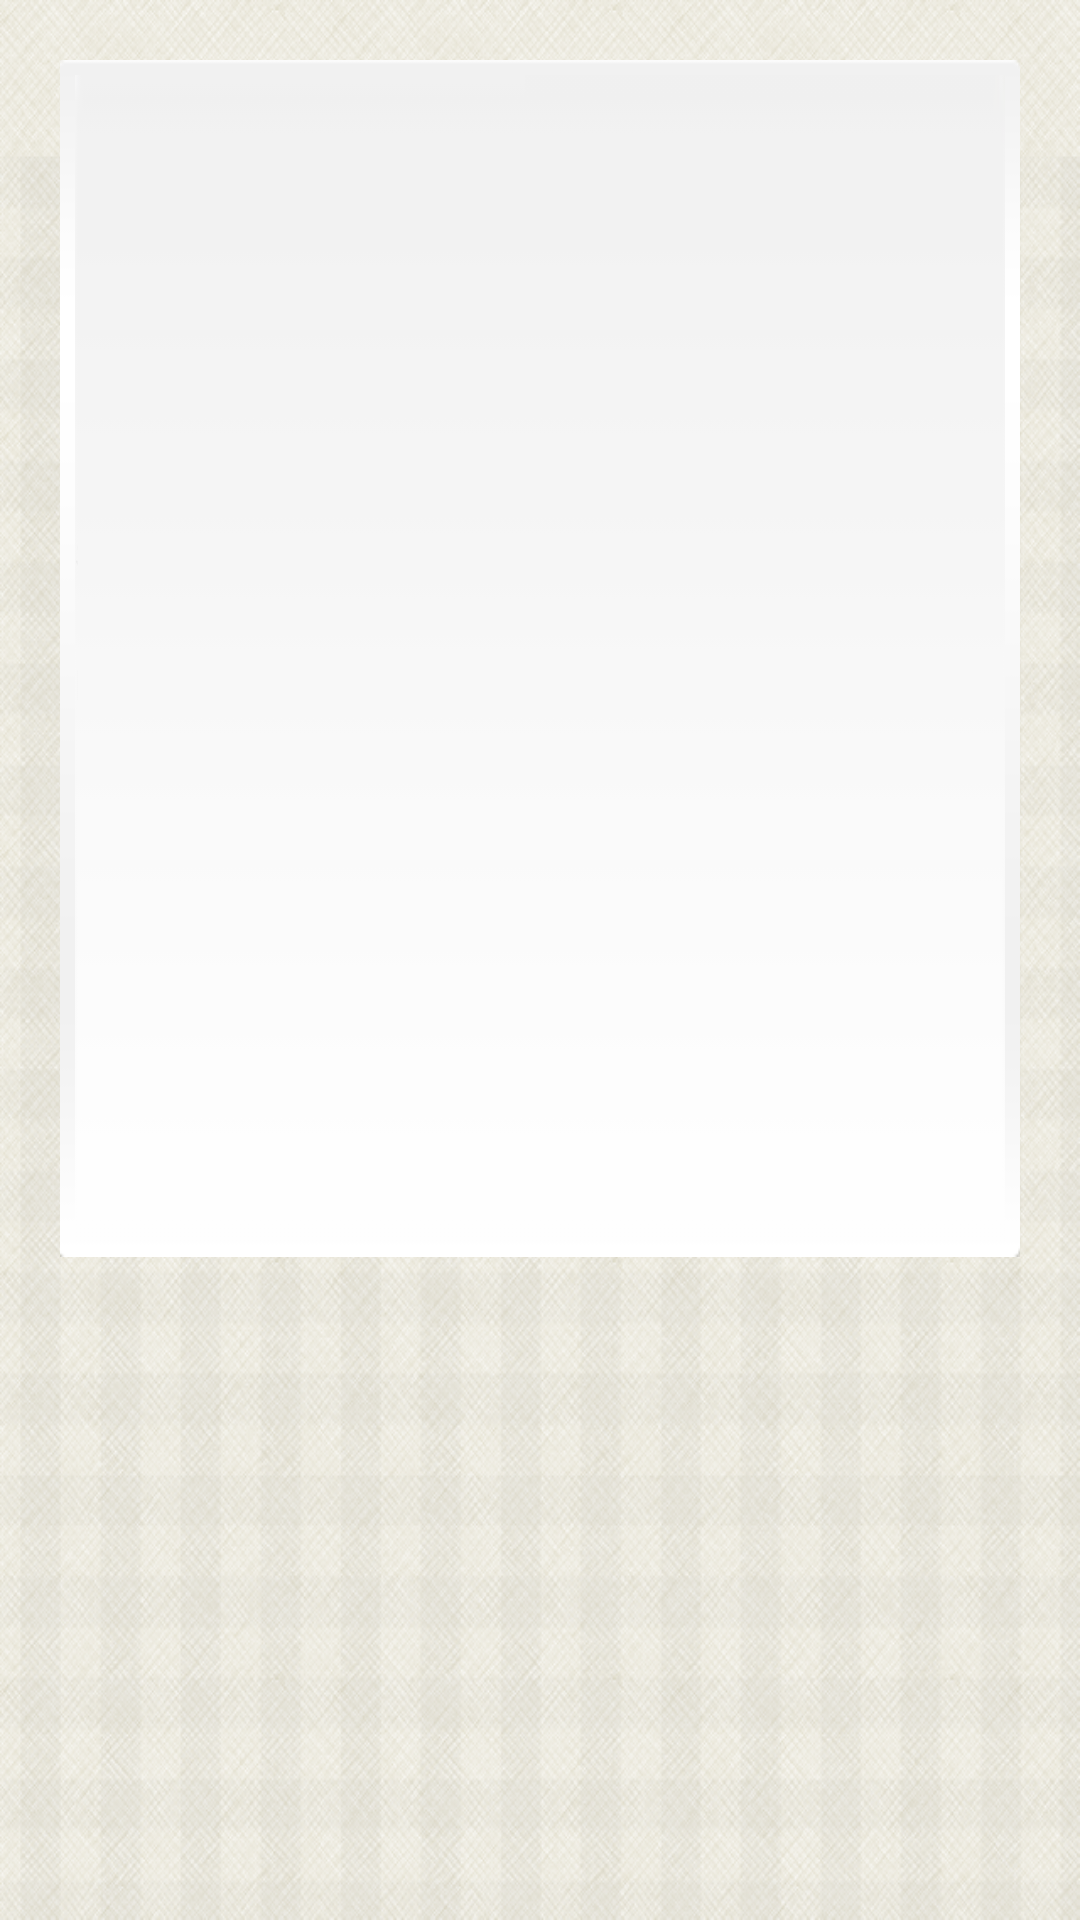

Reconstruct the res/layout file that produces this screen, plus the resources it refers to.
<!-- AndroidManifest.xml: application theme AppTheme -->
<!-- res/layout/fragment_student_task_reports.xml -->
<FrameLayout xmlns:android="http://schemas.android.com/apk/res/android"
    xmlns:tools="http://schemas.android.com/tools" android:layout_width="match_parent"
    android:layout_height="match_parent"
    tools:context="com.escapes.utc.options.users.student.strudentTaskMain">

    

    <TabHost
        android:layout_width="fill_parent"
        android:layout_height="399dp"
        android:id="@+id/student_taske_r"
        android:layout_gravity="center_horizontal|top"
        style="@style/tabs">

        <LinearLayout
            android:layout_width="fill_parent"
            android:layout_height="fill_parent"
            android:orientation="vertical">

            <TabWidget
                android:id="@android:id/tabs"
                android:layout_width="fill_parent"
                android:layout_height="wrap_content"></TabWidget>

            <FrameLayout
                android:id="@android:id/tabcontent"
                android:layout_width="fill_parent"
                android:layout_height="fill_parent">

                <LinearLayout
                    android:id="@+id/student_r_tab_task"
                    android:layout_width="fill_parent"
                    android:layout_height="fill_parent"
                    android:orientation="vertical"
                    android:weightSum="1">

                    <RelativeLayout
                        android:layout_width="fill_parent"
                        android:layout_height="fill_parent">

                        <ImageView
                            android:layout_width="150dp"
                            android:layout_height="150dp"
                            android:id="@+id/imageView2"
                            android:src="@drawable/no_photo"
                            android:layout_weight="0.12"
                            android:backgroundTint="#ccc"
                            android:background="#ccc" />

                        <TextView
                            android:layout_width="wrap_content"
                            android:layout_height="wrap_content"
                            android:textAppearance="?android:attr/textAppearanceMedium"
                            android:text="r_tTitle"
                            android:id="@+id/r_tTitle"
                            android:layout_gravity="center_horizontal"
                            android:layout_weight="0.12"
                            android:layout_alignParentTop="true"
                            android:layout_toRightOf="@+id/imageView2"
                            android:layout_toEndOf="@+id/imageView2"
                            android:layout_margin="5dp" />

                        <TextView
                            android:layout_width="wrap_content"
                            android:layout_height="wrap_content"
                            android:textAppearance="?android:attr/textAppearanceMedium"
                            android:text="r_tStatus"
                            android:id="@+id/r_tStatus"
                            android:layout_gravity="center_horizontal"
                            android:layout_weight="0.12"


                            android:layout_below="@+id/textView22"
                            android:layout_alignLeft="@+id/textView22"
                            android:layout_alignStart="@+id/textView22" />

                        <TextView
                            android:layout_width="match_parent"
                            android:layout_height="wrap_content"
                            android:textAppearance="?android:attr/textAppearanceMedium"
                            android:text="r_tStartData"
                            android:id="@+id/r_tStartData"
                            android:layout_gravity="center_horizontal"
                            android:layout_weight="0.12"

                            android:layout_below="@+id/textView16"
                            android:layout_alignParentLeft="true"
                            android:layout_alignParentStart="true" />

                        <TextView
                            android:layout_width="match_parent"
                            android:layout_height="wrap_content"
                            android:textAppearance="?android:attr/textAppearanceMedium"
                            android:text="r_tDes"
                            android:id="@+id/r_tDes"
                            android:layout_gravity="center_horizontal"
                            android:layout_weight="0.12"
                            android:layout_below="@+id/r_tEndData"
                            android:layout_alignParentLeft="true"
                            android:layout_alignParentStart="true"
                            android:layout_marginTop="34dp" />

                        <TextView
                            android:layout_width="match_parent"
                            android:layout_height="wrap_content"
                            android:textAppearance="?android:attr/textAppearanceMedium"
                            android:text="r_tEndData"
                            android:id="@+id/r_tEndData"
                            android:layout_gravity="center_horizontal"
                            android:layout_weight="0.12"
                            android:layout_below="@+id/textView21"
                            android:layout_alignParentLeft="true"
                            android:layout_alignParentStart="true" />

                        <TextView
                            android:layout_width="match_parent"
                            android:layout_height="wrap_content"
                            android:textAppearance="?android:attr/textAppearanceSmall"
                            android:text="Start Date"
                            android:id="@+id/textView16"
                            android:layout_below="@+id/imageView2"
                            android:layout_alignParentLeft="true"
                            android:layout_alignParentStart="true"
                            style="@style/labelData" />

                        <TextView
                            android:layout_width="match_parent"
                            android:layout_height="wrap_content"
                            android:textAppearance="?android:attr/textAppearanceSmall"
                            android:text="End Date"
                            android:id="@+id/textView21"
                            style="@style/labelData"
                            android:layout_below="@+id/r_tStartData"
                            android:layout_alignParentLeft="true"
                            android:layout_alignParentStart="true" />

                        <TextView
                            android:layout_width="wrap_content"
                            android:layout_height="wrap_content"
                            android:textAppearance="?android:attr/textAppearanceSmall"
                            android:text="Status"


                            android:id="@+id/textView22"
                            android:layout_below="@+id/r_tTitle"
                            android:layout_alignLeft="@+id/r_tTitle"
                            android:layout_alignStart="@+id/r_tTitle"
                            style="@style/labelData" />

                    </RelativeLayout>
                </LinearLayout>

                <LinearLayout
                    android:id="@+id/student_r_tab_data"
                    android:layout_width="fill_parent"
                    android:layout_height="fill_parent"
                    android:orientation="vertical">

                    <ListView
                        android:layout_width="fill_parent"
                        android:layout_height="fill_parent"
                        android:background="@drawable/bg_key"
                        android:id="@+id/rlist" />
                </LinearLayout>

                <LinearLayout
                    android:id="@+id/student_r_tab_marks"

                    android:orientation="vertical"
                    android:layout_width="fill_parent"
                    android:layout_height="fill_parent">

                    <ListView
                        android:layout_width="wrap_content"
                        android:layout_height="wrap_content"
                        android:id="@+id/marksList" />
                </LinearLayout>

            </FrameLayout>
        </LinearLayout>
    </TabHost>

</FrameLayout>
<!-- resources referenced by this layout -->
<resources>
  <!-- drawable bg_key (drawable-mdpi) -->
  <?xml version="1.0" encoding="utf-8" ?>
  <selector xmlns:android="http://schemas.android.com/apk/res/android">
      <item
          android:state_selected="true"
          android:drawable="@color/pressed_color"/>
      <item
          android:state_selected="false"
          android:drawable="@drawable/n_list"/>
  </selector>
  <!-- drawable no_photo: jpg bitmap (drawable-mdpi, 21392 bytes) -->
  <style name="labelData">
          <item name="android:textColor">#000</item>
          <item name="android:textStyle">bold</item>
      </style>
  <style name="tabs">
          <item name="android:padding">5dp</item>
  
          <item name="android:layout_margin">20dp</item>
          <item name="android:background">@drawable/list_bg</item>
          </style>
  <style name="AppTheme" parent="AppBaseTheme">
  
          <item name="android:editTextColor">#6a6a6a</item>
          <item name="android:textColorPrimary">#6a6a6a</item>
          <item name="android:textColorSecondary">#6a6a6a</item>
          <item name="android:textColorTertiary">#6a6a6a</item>
          <item name="android:textColorPrimaryInverse">#6a6a6a</item>
          <item name="android:textColorSecondaryInverse">#6a6a6a</item>
          <item name="android:textColorTertiaryInverse">#6a6a6a</item>
  
          
          <item name="android:windowBackground">@drawable/bg</item>
          <item name="android:actionBarStyle">@style/MyActionBarTheme</item>
  
          <item name="actionBarStyle">@style/MyActionBarTheme</item>
  
          
  
  
          
  
      </style>
  <color name="pressed_color">#e3d9b8</color>
  <!-- drawable n_list: png bitmap (drawable-mdpi, 25654 bytes) -->
  <!-- drawable list_bg: png bitmap (drawable-mdpi, 3032 bytes) -->
  <style name="AppBaseTheme" parent="Theme.AppCompat.Light">
          <item name="android:actionBarStyle">@style/MyActionBarTheme</item>
  
      </style>
  <!-- drawable bg: png bitmap (drawable-xxhdpi, 966677 bytes) -->
  <style name="MyActionBarTheme" parent="AppBaseTheme">
          <item name="android:background">@drawable/title_bar</item>
          <item name="android:titleTextStyle">@style/MyActionBarTitleText</item>
          <item name="android:color">#fff</item>
          <item name="android:displayOptions">showHome|useLogo</item>
          <item name="displayOptions">showHome|useLogo</item>
          <item name="background">@drawable/title_bar</item>
  
      </style>
  <!-- drawable title_bar: png bitmap (drawable-xxhdpi, 4124 bytes) -->
  <style name="MyActionBarTitleText" parent="@style/TextAppearance.AppCompat.Widget.ActionBar.Title">
          <item name="android:textColor">#fff</item>
          
      </style>
</resources>
